Dataset: CSE-455-Final-Project (GitHub, lexipq/CSE-455-Final-Project). Classes: Asian green bee-eater, brown-headed barbet, common rosefinch, common tailorbird, coppersmith barbet, forest wagtail, gray wagtail, Indian grey hornbill, Indian peacock.

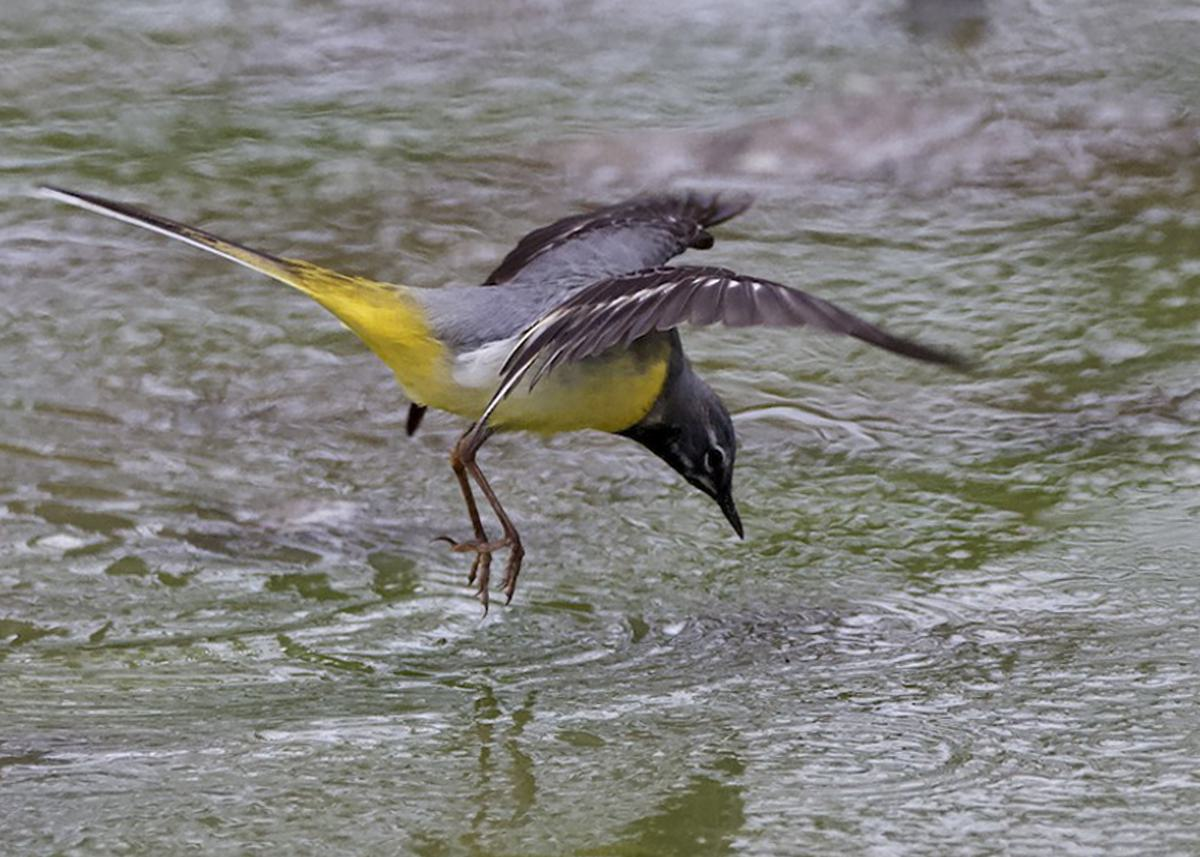
Label: gray wagtail

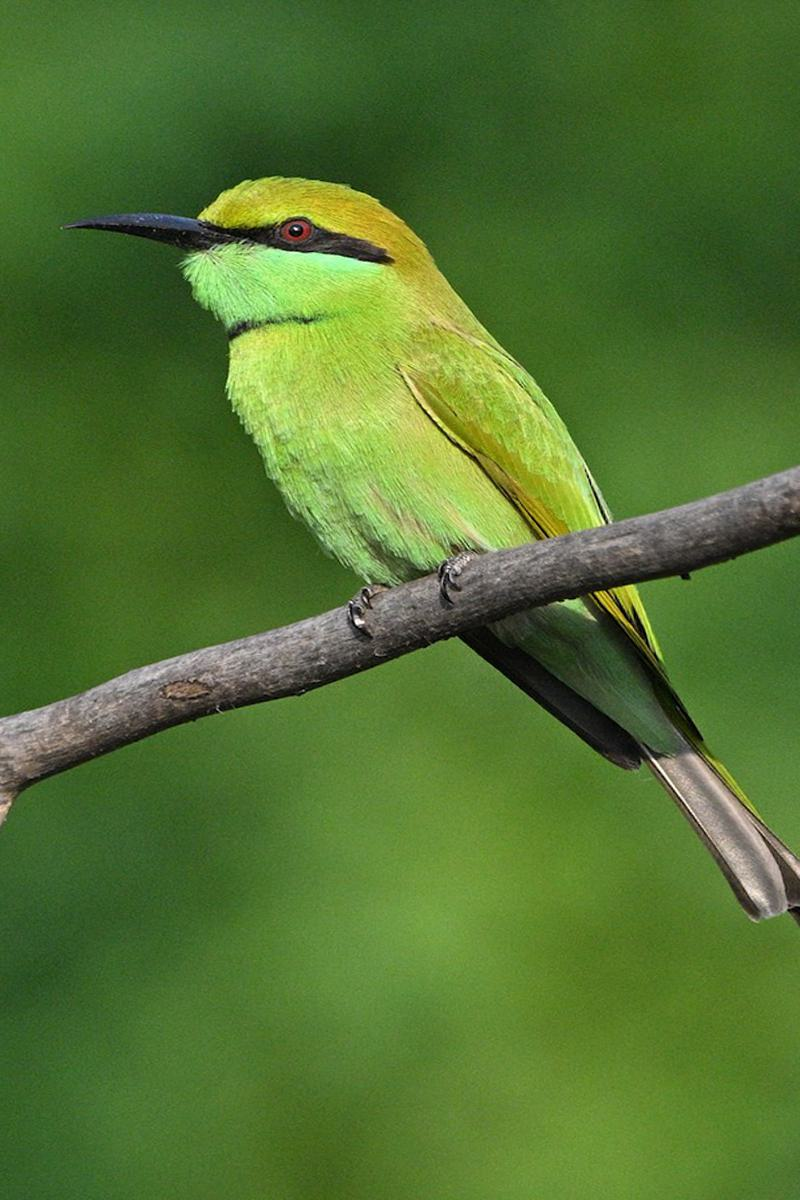
Label: Asian green bee-eater

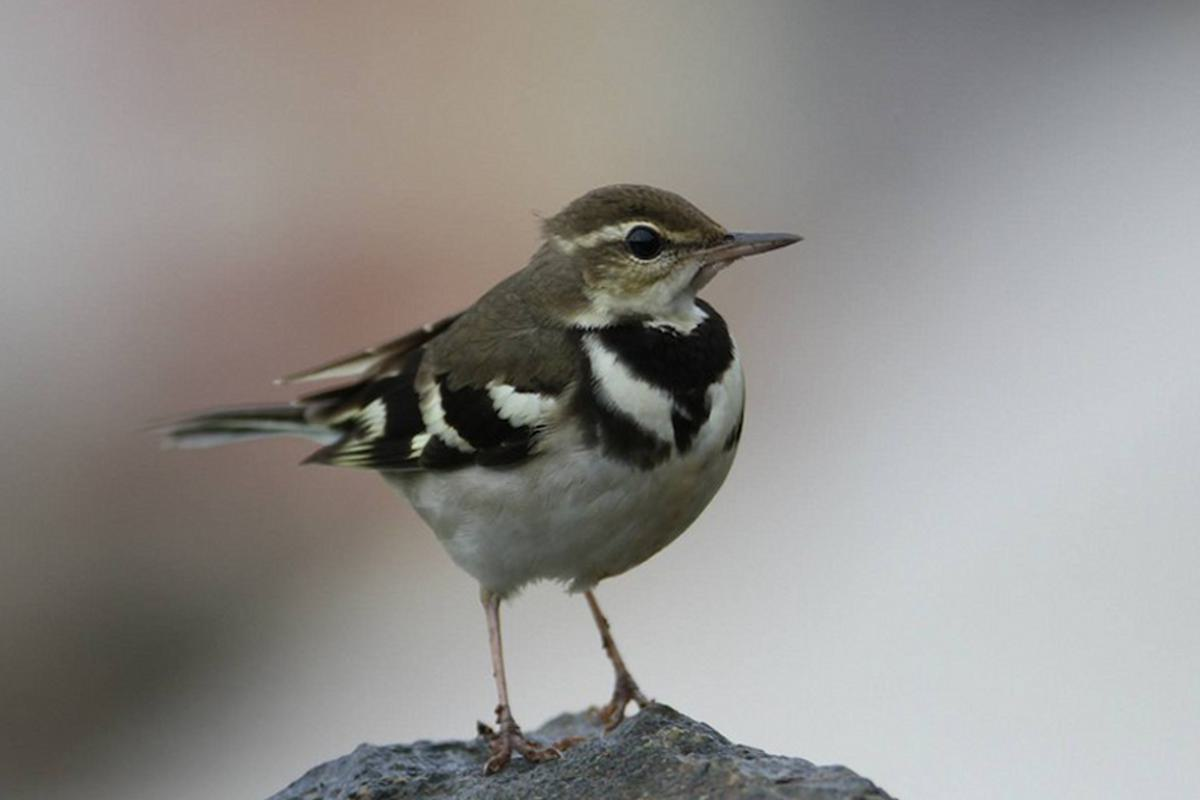
Label: forest wagtail

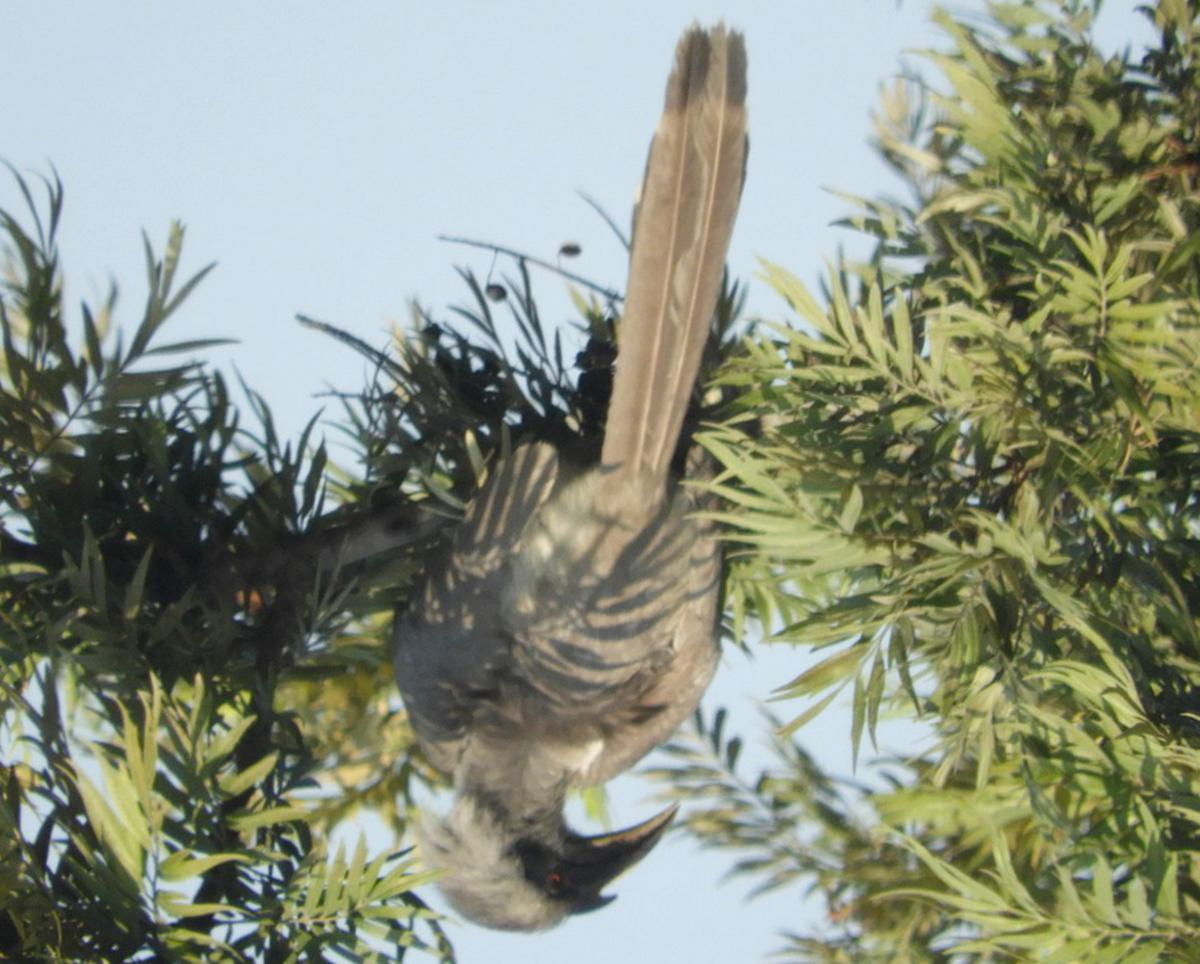
Label: Indian grey hornbill

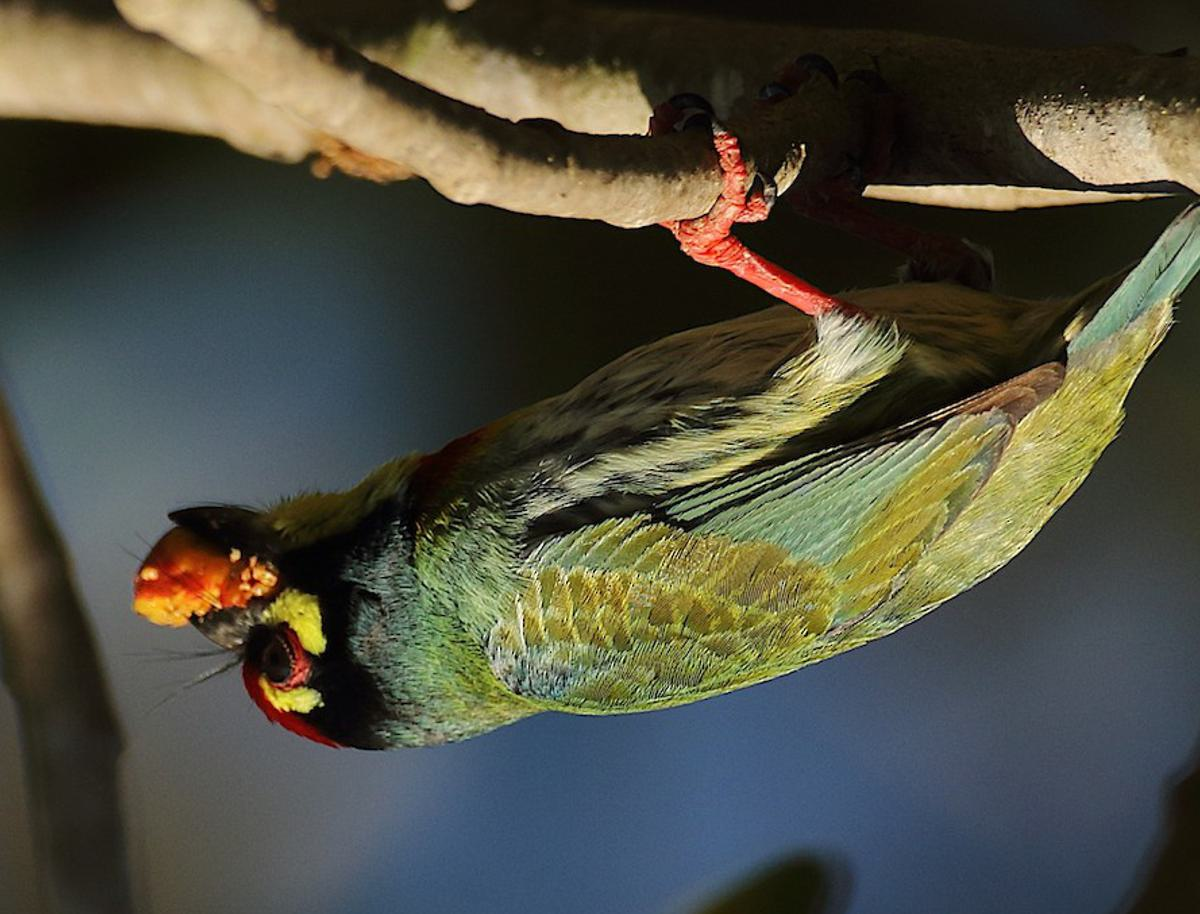
Label: coppersmith barbet

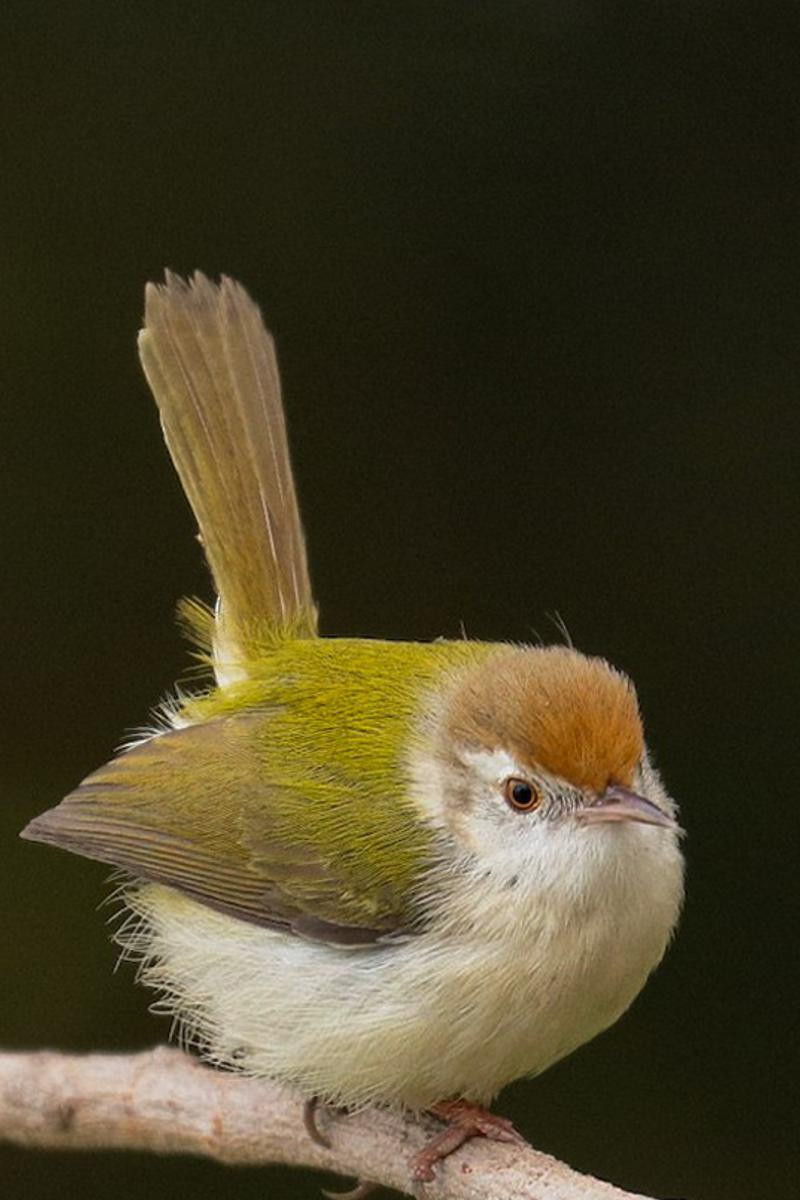
Label: common tailorbird
